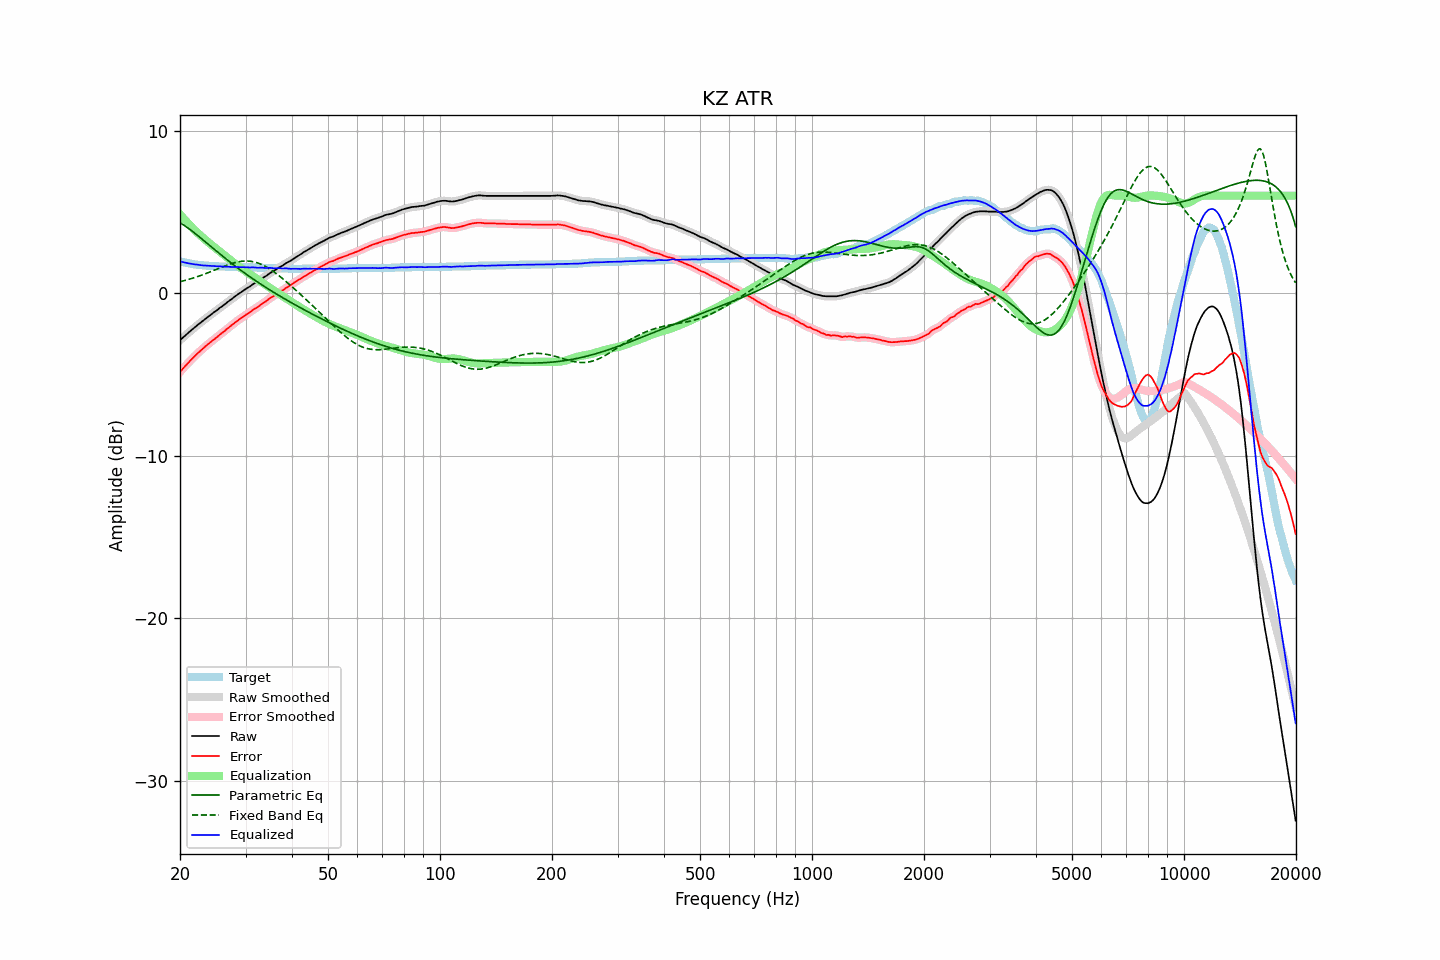

The file beside this chart, header and first rows:
frequency, raw, error, smoothed, error_smoothed, equalization, parametric_eq, fixed_band_eq, equalized_raw, equalized_smoothed, target
20.00, -2.89, -4.85, -2.89, -4.85, 4.85, 4.33, 0.70, 1.96, 1.96, 1.96
20.20, -2.80, -4.73, -2.80, -4.73, 4.73, 4.27, 0.73, 1.93, 1.93, 1.93
20.40, -2.71, -4.62, -2.71, -4.62, 4.62, 4.21, 0.75, 1.91, 1.91, 1.91
20.61, -2.63, -4.51, -2.63, -4.51, 4.51, 4.14, 0.78, 1.89, 1.89, 1.89
20.81, -2.54, -4.41, -2.54, -4.41, 4.40, 4.07, 0.81, 1.86, 1.86, 1.87
21.02, -2.45, -4.30, -2.46, -4.30, 4.30, 4.00, 0.84, 1.84, 1.84, 1.85
21.23, -2.37, -4.20, -2.37, -4.20, 4.19, 3.93, 0.86, 1.82, 1.82, 1.83
21.44, -2.28, -4.09, -2.29, -4.09, 4.09, 3.86, 0.89, 1.81, 1.80, 1.81
21.66, -2.20, -3.99, -2.20, -3.99, 3.99, 3.78, 0.93, 1.79, 1.79, 1.79
21.87, -2.12, -3.90, -2.12, -3.89, 3.89, 3.71, 0.96, 1.77, 1.78, 1.78
22.09, -2.03, -3.79, -2.04, -3.79, 3.80, 3.63, 0.99, 1.77, 1.76, 1.76
22.31, -1.95, -3.70, -1.95, -3.70, 3.70, 3.55, 1.02, 1.75, 1.75, 1.75
22.54, -1.88, -3.61, -1.88, -3.61, 3.61, 3.47, 1.06, 1.74, 1.74, 1.74
22.76, -1.80, -3.53, -1.80, -3.53, 3.52, 3.39, 1.09, 1.72, 1.72, 1.73
22.99, -1.72, -3.44, -1.72, -3.44, 3.43, 3.31, 1.13, 1.71, 1.71, 1.72
23.22, -1.64, -3.35, -1.64, -3.35, 3.35, 3.22, 1.16, 1.70, 1.70, 1.71
23.45, -1.56, -3.26, -1.56, -3.26, 3.26, 3.14, 1.20, 1.70, 1.70, 1.70
23.69, -1.49, -3.17, -1.49, -3.18, 3.18, 3.06, 1.24, 1.70, 1.69, 1.69
23.92, -1.41, -3.10, -1.41, -3.10, 3.10, 2.98, 1.28, 1.69, 1.69, 1.69
24.16, -1.34, -3.02, -1.34, -3.02, 3.02, 2.89, 1.32, 1.67, 1.68, 1.68
24.40, -1.26, -2.94, -1.26, -2.94, 2.94, 2.81, 1.36, 1.67, 1.67, 1.68
24.65, -1.18, -2.85, -1.19, -2.86, 2.86, 2.73, 1.40, 1.67, 1.67, 1.67
24.89, -1.12, -2.79, -1.12, -2.78, 2.78, 2.64, 1.44, 1.66, 1.66, 1.67
25.14, -1.05, -2.71, -1.05, -2.70, 2.70, 2.56, 1.48, 1.65, 1.65, 1.66
25.39, -0.97, -2.62, -0.97, -2.62, 2.62, 2.48, 1.52, 1.65, 1.65, 1.65
25.65, -0.88, -2.53, -0.89, -2.54, 2.54, 2.40, 1.56, 1.66, 1.65, 1.65
25.91, -0.82, -2.46, -0.82, -2.46, 2.46, 2.32, 1.60, 1.64, 1.64, 1.64
26.16, -0.75, -2.39, -0.75, -2.39, 2.38, 2.24, 1.64, 1.63, 1.63, 1.64
26.43, -0.68, -2.31, -0.67, -2.31, 2.30, 2.16, 1.68, 1.63, 1.63, 1.64
26.69, -0.59, -2.22, -0.59, -2.22, 2.22, 2.08, 1.71, 1.63, 1.63, 1.63
26.96, -0.51, -2.14, -0.52, -2.14, 2.14, 2.00, 1.75, 1.63, 1.62, 1.63
27.23, -0.44, -2.06, -0.44, -2.06, 2.06, 1.92, 1.78, 1.62, 1.62, 1.62
27.50, -0.37, -1.99, -0.37, -1.99, 1.98, 1.84, 1.82, 1.61, 1.61, 1.62
27.77, -0.29, -1.91, -0.29, -1.91, 1.91, 1.77, 1.85, 1.61, 1.61, 1.62
28.05, -0.21, -1.82, -0.22, -1.83, 1.83, 1.69, 1.87, 1.61, 1.61, 1.61
28.33, -0.14, -1.75, -0.14, -1.75, 1.75, 1.62, 1.90, 1.61, 1.61, 1.61
28.62, -0.07, -1.68, -0.07, -1.68, 1.68, 1.54, 1.92, 1.60, 1.61, 1.61
28.90, -0.00, -1.60, -0.01, -1.61, 1.61, 1.47, 1.94, 1.60, 1.60, 1.60
29.19, 0.06, -1.54, 0.06, -1.54, 1.54, 1.39, 1.96, 1.59, 1.60, 1.60
29.48, 0.13, -1.47, 0.13, -1.47, 1.47, 1.32, 1.97, 1.59, 1.60, 1.60
29.78, 0.20, -1.40, 0.20, -1.40, 1.40, 1.25, 1.98, 1.59, 1.59, 1.60
30.08, 0.27, -1.33, 0.26, -1.33, 1.33, 1.18, 1.98, 1.60, 1.59, 1.60
30.38, 0.33, -1.26, 0.32, -1.27, 1.26, 1.11, 1.98, 1.59, 1.59, 1.59
30.68, 0.39, -1.20, 0.39, -1.20, 1.20, 1.04, 1.97, 1.58, 1.59, 1.59
30.99, 0.45, -1.14, 0.45, -1.13, 1.13, 0.97, 1.96, 1.58, 1.58, 1.59
31.30, 0.53, -1.06, 0.52, -1.06, 1.07, 0.90, 1.95, 1.59, 1.59, 1.59
31.61, 0.59, -0.99, 0.58, -1.00, 1.00, 0.83, 1.92, 1.59, 1.58, 1.58
31.93, 0.65, -0.93, 0.64, -0.93, 0.93, 0.77, 1.90, 1.58, 1.58, 1.58
32.24, 0.70, -0.88, 0.70, -0.87, 0.87, 0.70, 1.87, 1.56, 1.57, 1.58
32.57, 0.77, -0.80, 0.77, -0.80, 0.80, 0.64, 1.84, 1.56, 1.57, 1.57
32.89, 0.84, -0.73, 0.84, -0.73, 0.73, 0.57, 1.80, 1.57, 1.57, 1.57
33.22, 0.91, -0.66, 0.90, -0.66, 0.66, 0.51, 1.75, 1.57, 1.57, 1.57
33.55, 0.97, -0.59, 0.97, -0.60, 0.59, 0.44, 1.70, 1.56, 1.56, 1.56
33.89, 1.03, -0.53, 1.03, -0.53, 0.53, 0.38, 1.65, 1.55, 1.55, 1.56
34.23, 1.09, -0.47, 1.09, -0.46, 0.46, 0.31, 1.60, 1.54, 1.55, 1.56
34.57, 1.17, -0.38, 1.16, -0.39, 0.39, 0.25, 1.54, 1.55, 1.55, 1.55
34.92, 1.24, -0.31, 1.23, -0.32, 0.32, 0.19, 1.47, 1.56, 1.55, 1.55
35.27, 1.30, -0.25, 1.29, -0.25, 0.25, 0.13, 1.41, 1.55, 1.55, 1.55
35.62, 1.35, -0.19, 1.35, -0.19, 0.19, 0.07, 1.34, 1.53, 1.54, 1.54
35.97, 1.41, -0.13, 1.41, -0.13, 0.12, 0.01, 1.27, 1.53, 1.53, 1.54
... 635 more rows
